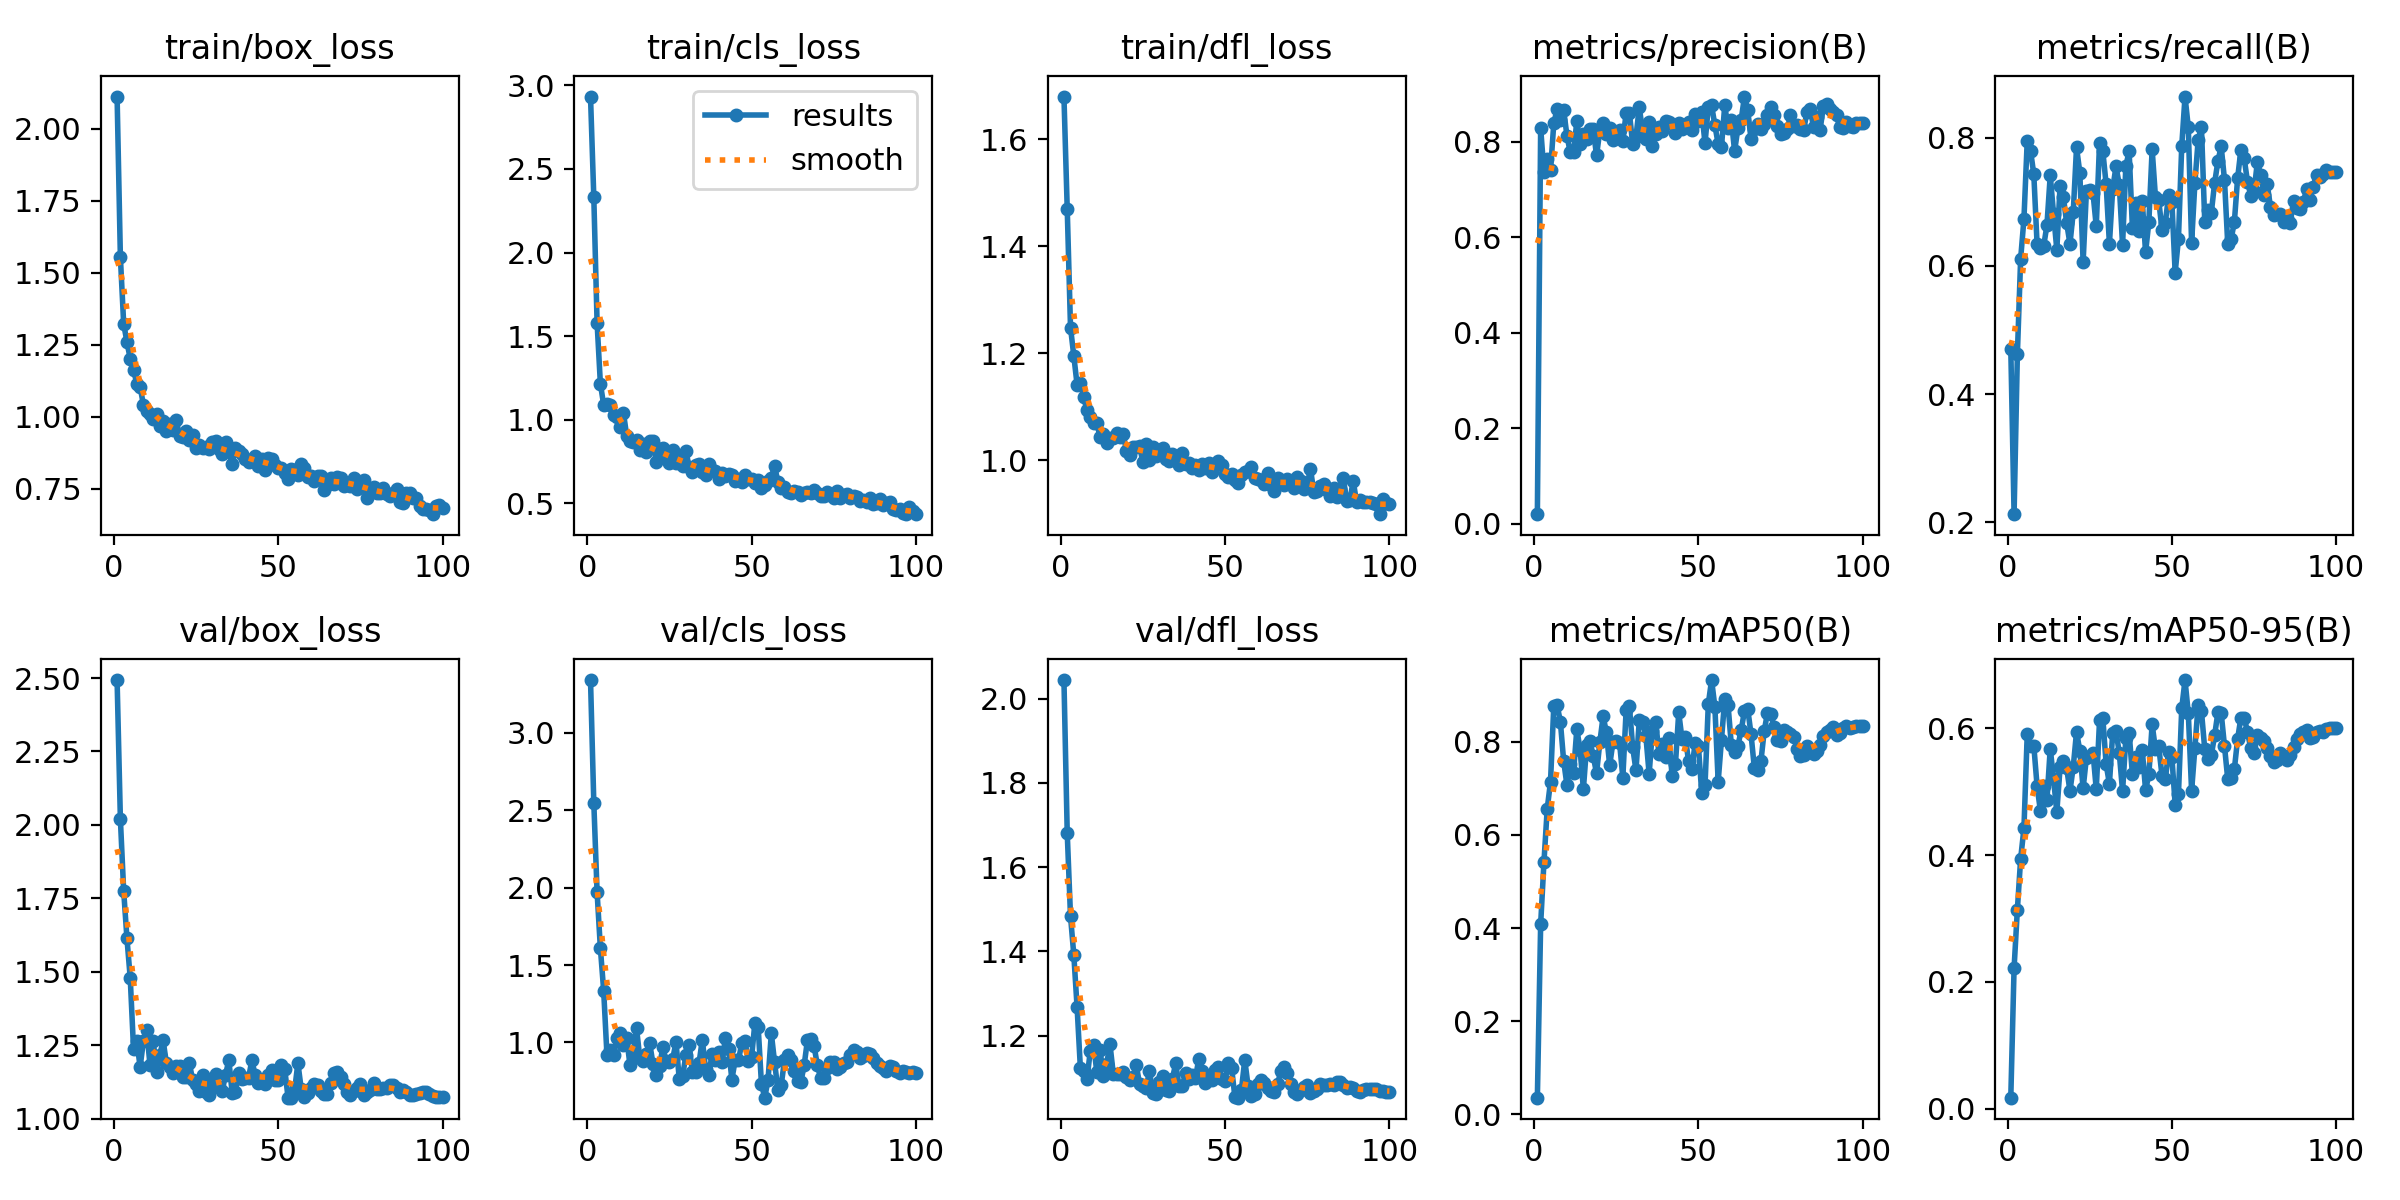

Source data for this figure (header and first rows):
epoch, time, train/box_loss, train/cls_loss, train/dfl_loss, metrics/precision(B), metrics/recall(B), metrics/mAP50(B), metrics/mAP50-95(B), val/box_loss, val/cls_loss, val/dfl_loss, lr/pg0, lr/pg1, lr/pg2
1, 6.651, 2.113, 2.932, 1.68, 0.02009, 0.4706, 0.0356, 0.01756, 2.493, 3.342, 2.044, 0.00016, 0.00016, 0.00016
2, 12.44, 1.555, 2.331, 1.47, 0.8294, 0.2124, 0.4082, 0.2217, 2.02, 2.55, 1.681, 0.0003366, 0.0003366, 0.0003366
3, 17.92, 1.323, 1.58, 1.248, 0.7367, 0.462, 0.5413, 0.3141, 1.776, 1.971, 1.483, 0.0005097, 0.0005097, 0.0005097
4, 24.02, 1.259, 1.216, 1.195, 0.7644, 0.6114, 0.6563, 0.3943, 1.613, 1.609, 1.392, 0.0006792, 0.0006792, 0.0006792
5, 28.84, 1.201, 1.089, 1.141, 0.7406, 0.6734, 0.7145, 0.442, 1.478, 1.335, 1.268, 0.0008452, 0.0008452, 0.0008452
6, 33.33, 1.163, 1.097, 1.144, 0.839, 0.7953, 0.8776, 0.5903, 1.237, 0.9196, 1.123, 0.001008, 0.001008, 0.001008
7, 39.34, 1.114, 1.089, 1.118, 0.8684, 0.7802, 0.8794, 0.5718, 1.265, 0.951, 1.117, 0.001166, 0.001166, 0.001166
8, 43.8, 1.104, 1.03, 1.093, 0.8466, 0.7431, 0.8431, 0.5724, 1.175, 0.9206, 1.096, 0.001322, 0.001322, 0.001322
9, 48.19, 1.042, 1.017, 1.082, 0.8666, 0.634, 0.759, 0.5086, 1.263, 1.029, 1.163, 0.001473, 0.001473, 0.001473
10, 54.14, 1.019, 0.9549, 1.069, 0.8129, 0.6275, 0.7072, 0.4699, 1.3, 1.061, 1.179, 0.001621, 0.001621, 0.001621
11, 59.29, 1.01, 1.044, 1.07, 0.7782, 0.6309, 0.7524, 0.5082, 1.184, 0.9854, 1.114, 0.001766, 0.001766, 0.001766
12, 64.07, 0.9905, 0.9058, 1.043, 0.7785, 0.664, 0.7337, 0.4867, 1.263, 1.027, 1.165, 0.001782, 0.001782, 0.001782
13, 69.48, 1.01, 0.8763, 1.049, 0.8427, 0.7414, 0.8272, 0.5679, 1.159, 0.8556, 1.104, 0.001762, 0.001762, 0.001762
14, 73.91, 0.9679, 0.8673, 1.032, 0.7958, 0.6819, 0.7837, 0.5203, 1.217, 0.9313, 1.133, 0.001743, 0.001743, 0.001743
15, 78.43, 0.9849, 0.8781, 1.042, 0.8158, 0.6254, 0.6988, 0.4678, 1.267, 1.092, 1.18, 0.001723, 0.001723, 0.001723
16, 84.28, 0.9514, 0.8222, 1.042, 0.8054, 0.7256, 0.7929, 0.5383, 1.188, 0.8982, 1.11, 0.001703, 0.001703, 0.001703
17, 90.76, 0.9733, 0.8581, 1.051, 0.8268, 0.7079, 0.8013, 0.548, 1.176, 0.8779, 1.109, 0.001683, 0.001683, 0.001683
18, 96.27, 0.9531, 0.8092, 1.043, 0.8261, 0.6668, 0.7698, 0.5368, 1.156, 0.9282, 1.109, 0.001663, 0.001663, 0.001663
19, 101, 0.9881, 0.8747, 1.05, 0.7717, 0.6347, 0.7323, 0.501, 1.178, 0.9953, 1.113, 0.001644, 0.001644, 0.001644
20, 105.4, 0.9325, 0.8718, 1.018, 0.8233, 0.6841, 0.7988, 0.539, 1.177, 0.8621, 1.102, 0.001624, 0.001624, 0.001624
21, 111.1, 0.9274, 0.7495, 1.01, 0.8391, 0.7851, 0.8551, 0.5942, 1.141, 0.7893, 1.094, 0.001604, 0.001604, 0.001604
22, 115.6, 0.9489, 0.8279, 1.026, 0.8158, 0.7457, 0.8203, 0.5644, 1.14, 0.848, 1.103, 0.001584, 0.001584, 0.001584
23, 120.3, 0.9203, 0.8322, 1.024, 0.83, 0.606, 0.7495, 0.505, 1.188, 0.9688, 1.13, 0.001564, 0.001564, 0.001564
24, 126.2, 0.9364, 0.7758, 1.026, 0.8032, 0.7164, 0.8, 0.5535, 1.13, 0.8802, 1.086, 0.001545, 0.001545, 0.001545
25, 130.5, 0.8901, 0.7422, 0.9974, 0.8175, 0.7192, 0.802, 0.5554, 1.119, 0.8719, 1.081, 0.001525, 0.001525, 0.001525
26, 134.9, 0.9029, 0.8191, 1.031, 0.8256, 0.7142, 0.7981, 0.5615, 1.092, 0.8926, 1.075, 0.001505, 0.001505, 0.001505
27, 140.4, 0.8893, 0.7417, 0.9997, 0.8026, 0.6619, 0.7234, 0.5039, 1.147, 1.003, 1.116, 0.001485, 0.001485, 0.001485
28, 145.1, 0.8937, 0.7725, 1.025, 0.8601, 0.7925, 0.8677, 0.6121, 1.089, 0.7643, 1.065, 0.001465, 0.001465, 0.001465
29, 149.6, 0.8864, 0.7235, 1.008, 0.8607, 0.779, 0.8762, 0.6159, 1.08, 0.7814, 1.06, 0.001446, 0.001446, 0.001446
30, 155.8, 0.9121, 0.816, 1.019, 0.7946, 0.7278, 0.788, 0.5431, 1.127, 0.9161, 1.091, 0.001426, 0.001426, 0.001426
31, 160.3, 0.9152, 0.7167, 1.022, 0.8109, 0.6347, 0.7389, 0.5123, 1.153, 0.9808, 1.104, 0.001406, 0.001406, 0.001406
32, 164.7, 0.8858, 0.6872, 1.002, 0.8725, 0.7204, 0.8462, 0.5923, 1.107, 0.8087, 1.072, 0.001386, 0.001386, 0.001386
33, 170.4, 0.8696, 0.7295, 0.9989, 0.8222, 0.7554, 0.8428, 0.5956, 1.095, 0.8118, 1.069, 0.001366, 0.001366, 0.001366
34, 174.9, 0.9107, 0.7359, 1.012, 0.8064, 0.7271, 0.8133, 0.5607, 1.15, 0.8644, 1.098, 0.001347, 0.001347, 0.001347
35, 179.2, 0.8831, 0.6887, 1.009, 0.8409, 0.6325, 0.7311, 0.5005, 1.199, 1.018, 1.134, 0.001327, 0.001327, 0.001327
36, 185.2, 0.8336, 0.6696, 0.9917, 0.7922, 0.7563, 0.8238, 0.5841, 1.087, 0.8287, 1.079, 0.001307, 0.001307, 0.001307
37, 189.6, 0.8915, 0.7381, 1.013, 0.8155, 0.779, 0.8438, 0.5925, 1.092, 0.7899, 1.08, 0.001287, 0.001287, 0.001287
38, 194, 0.8813, 0.6983, 0.9931, 0.8304, 0.659, 0.7732, 0.5272, 1.155, 0.9277, 1.112, 0.001267, 0.001267, 0.001267
39, 199.9, 0.8706, 0.6943, 0.9945, 0.822, 0.6981, 0.7963, 0.5546, 1.135, 0.8847, 1.096, 0.001248, 0.001248, 0.001248
40, 204.1, 0.8516, 0.6466, 0.9862, 0.844, 0.654, 0.7679, 0.5389, 1.139, 0.9405, 1.107, 0.001228, 0.001228, 0.001228
41, 208.5, 0.8423, 0.6822, 0.9918, 0.8424, 0.7013, 0.8085, 0.5654, 1.139, 0.873, 1.099, 0.001208, 0.001208, 0.001208
42, 214.4, 0.8533, 0.6665, 0.9819, 0.8379, 0.6211, 0.726, 0.5021, 1.198, 1.026, 1.144, 0.001188, 0.001188, 0.001188
43, 218.9, 0.8624, 0.6747, 0.9923, 0.8189, 0.6691, 0.7517, 0.5271, 1.148, 0.9601, 1.115, 0.001168, 0.001168, 0.001168
44, 223.3, 0.8275, 0.6702, 0.9856, 0.8387, 0.7823, 0.8632, 0.6061, 1.121, 0.7603, 1.087, 0.001149, 0.001149, 0.001149
45, 228.9, 0.8521, 0.637, 0.9944, 0.826, 0.7077, 0.8064, 0.5668, 1.131, 0.8856, 1.101, 0.001129, 0.001129, 0.001129
46, 233.4, 0.8148, 0.6469, 0.978, 0.8356, 0.7027, 0.8112, 0.5713, 1.119, 0.8851, 1.095, 0.001109, 0.001109, 0.001109
47, 237.6, 0.8549, 0.6305, 0.9906, 0.8418, 0.6562, 0.7579, 0.5249, 1.149, 0.9939, 1.118, 0.001089, 0.001089, 0.001089
48, 243.5, 0.8539, 0.6704, 0.9989, 0.8242, 0.6669, 0.7421, 0.5194, 1.164, 1.007, 1.124, 0.001069, 0.001069, 0.001069
49, 248.2, 0.8329, 0.6466, 0.9918, 0.858, 0.7106, 0.7976, 0.5618, 1.131, 0.878, 1.098, 0.00105, 0.00105, 0.00105
50, 252.6, 0.8199, 0.6451, 0.9737, 0.8429, 0.7006, 0.7905, 0.5547, 1.131, 0.9035, 1.093, 0.00103, 0.00103, 0.00103
51, 258.2, 0.8199, 0.6239, 0.9687, 0.863, 0.5895, 0.6898, 0.4795, 1.183, 1.128, 1.135, 0.00101, 0.00101, 0.00101
52, 262.7, 0.8045, 0.6417, 0.9739, 0.797, 0.6425, 0.7065, 0.4955, 1.168, 1.1, 1.124, 0.0009902, 0.0009902, 0.0009902
53, 266.9, 0.7841, 0.5917, 0.9632, 0.8734, 0.7873, 0.8816, 0.6314, 1.072, 0.7305, 1.054, 0.0009704, 0.0009704, 0.0009704
54, 275.2, 0.8177, 0.612, 0.9572, 0.8765, 0.8646, 0.9329, 0.6758, 1.071, 0.6434, 1.053, 0.0009506, 0.0009506, 0.0009506
55, 279.7, 0.8158, 0.6345, 0.9717, 0.8345, 0.8165, 0.8752, 0.6233, 1.097, 0.7579, 1.072, 0.0009308, 0.0009308, 0.0009308
56, 285.1, 0.7987, 0.6551, 0.9773, 0.7954, 0.6354, 0.7144, 0.5011, 1.189, 1.059, 1.143, 0.000911, 0.000911, 0.000911
57, 289.8, 0.8358, 0.7248, 0.9807, 0.7892, 0.7293, 0.8045, 0.5685, 1.102, 0.8708, 1.081, 0.0008912, 0.0008912, 0.0008912
58, 294.1, 0.8217, 0.6286, 0.988, 0.8763, 0.7971, 0.8919, 0.6373, 1.074, 0.6941, 1.057, 0.0008714, 0.0008714, 0.0008714
59, 299.4, 0.7902, 0.5949, 0.9664, 0.8299, 0.8166, 0.8793, 0.6265, 1.086, 0.7222, 1.061, 0.0008516, 0.0008516, 0.0008516
60, 304.1, 0.7923, 0.6, 0.9652, 0.8463, 0.6691, 0.7937, 0.5669, 1.104, 0.8857, 1.086, 0.0008318, 0.0008318, 0.0008318
... 40 more rows
